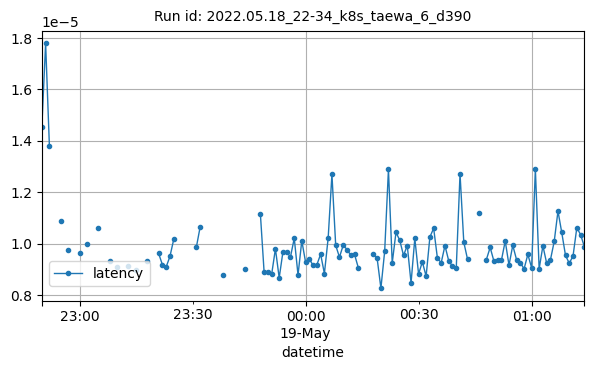

Source data for this figure (header and first rows):
datetime, latency
2022-05-18T22:50:00Z, 1.454353332519531e-05
2022-05-18T22:51:00Z, 1.77919864654541e-05
2022-05-18T22:52:00Z, 1.3812383015950523e-05
2022-05-18T22:55:00Z, 1.0877847671508789e-05
2022-05-18T22:57:00Z, 9.747112498563879e-06
2022-05-18T23:00:00Z, 9.629461500379774e-06
2022-05-18T23:02:00Z, 9.963386937191612e-06
2022-05-18T23:05:00Z, 1.0621547698974609e-05
2022-05-18T23:08:00Z, 9.309677850632443e-06
2022-05-18T23:10:00Z, 9.092417630282315e-06
2022-05-18T23:13:00Z, 9.122102156929348e-06
2022-05-18T23:15:00Z, 8.97049903869629e-06
2022-05-18T23:18:00Z, 9.31739807128906e-06
2022-05-18T23:21:00Z, 9.613037109375e-06
2022-05-18T23:22:00Z, 9.174346923828124e-06
2022-05-18T23:23:00Z, 9.08851623535156e-06
2022-05-18T23:24:00Z, 9.498596191406247e-06
2022-05-18T23:25:00Z, 1.0156631469726561e-05
2022-05-18T23:31:00Z, 9.848521305964545e-06
2022-05-18T23:32:00Z, 1.0629494984944659e-05
2022-05-18T23:38:00Z, 8.78334045410156e-06
2022-05-18T23:44:00Z, 9.012222290039064e-06
2022-05-18T23:48:00Z, 1.1167526245117188e-05
2022-05-18T23:49:00Z, 8.878707885742188e-06
2022-05-18T23:50:00Z, 8.909325850637336e-06
2022-05-18T23:51:00Z, 8.802413940429688e-06
2022-05-18T23:52:00Z, 9.794235229492187e-06
2022-05-18T23:53:00Z, 8.662541707356766e-06
2022-05-18T23:54:00Z, 9.683462289663461e-06
2022-05-18T23:55:00Z, 9.655952453613283e-06
2022-05-18T23:56:00Z, 9.479522705078128e-06
2022-05-18T23:57:00Z, 1.0204315185546873e-05
2022-05-18T23:58:00Z, 8.7738037109375e-06
2022-05-18T23:59:00Z, 1.0108947753906248e-05
2022-05-19T00:00:00Z, 9.279251098632816e-06
2022-05-19T00:01:00Z, 9.403228759765624e-06
2022-05-19T00:02:00Z, 9.145736694335939e-06
2022-05-19T00:03:00Z, 9.174346923828124e-06
2022-05-19T00:04:00Z, 9.584426879882817e-06
2022-05-19T00:05:00Z, 8.831024169921876e-06
2022-05-19T00:06:00Z, 1.0213851928710938e-05
2022-05-19T00:07:00Z, 1.2693405151367188e-05
2022-05-19T00:08:00Z, 9.927749633789063e-06
2022-05-19T00:09:00Z, 9.469985961914064e-06
2022-05-19T00:10:00Z, 9.937286376953125e-06
2022-05-19T00:11:00Z, 9.765625e-06
2022-05-19T00:12:00Z, 9.546279907226564e-06
2022-05-19T00:13:00Z, 9.573422945462739e-06
2022-05-19T00:14:00Z, 9.059906005859375e-06
2022-05-19T00:18:00Z, 9.603500366210936e-06
2022-05-19T00:19:00Z, 9.420755747202281e-06
2022-05-19T00:20:00Z, 8.258819580078127e-06
2022-05-19T00:21:00Z, 9.698867797851564e-06
2022-05-19T00:22:00Z, 1.2884140014648437e-05
2022-05-19T00:23:00Z, 9.24110412597656e-06
2022-05-19T00:24:00Z, 1.0433197021484375e-05
2022-05-19T00:25:00Z, 1.0128021240234374e-05
2022-05-19T00:26:00Z, 9.5367431640625e-06
2022-05-19T00:27:00Z, 9.918212890625e-06
2022-05-19T00:28:00Z, 8.463859558105467e-06
... 43 more rows
